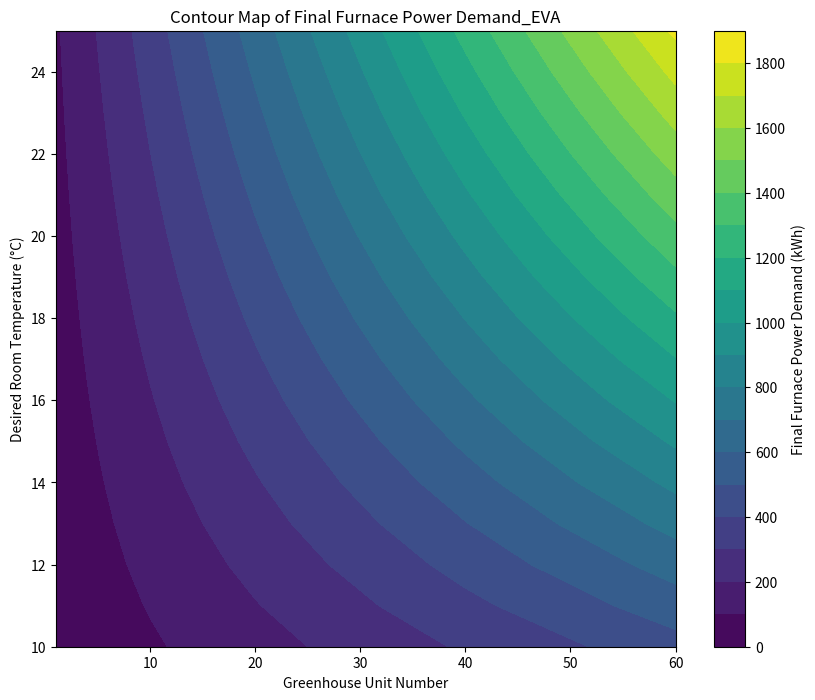
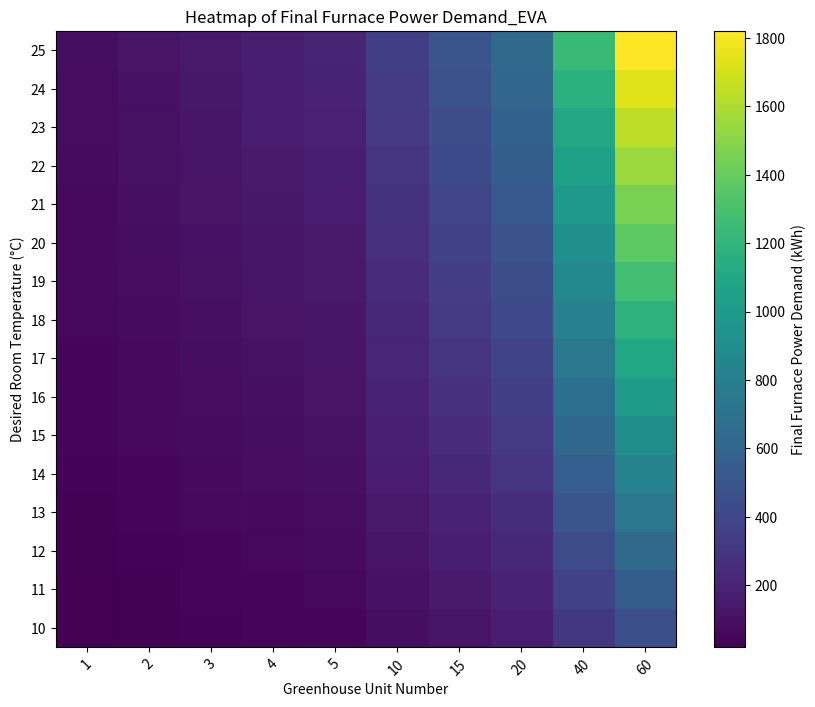

Here is the Python script that generated these plots, in order:
# -*- coding: utf-8 -*-
"""
Created on Mon Dec  2 23:00:05 2024

@author: shang
"""

import pandas as pd
import numpy as np
from scipy.interpolate import interp1d
import matplotlib.pyplot as plt
import os

# Define simulation and greenhouse parameters
sim_start = 0
sim_end = 1.0
delta_t = 0.02
sim_index = pd.Index(np.arange(sim_start, sim_end, delta_t, dtype='float').round(2))

# Fixed parameters
HOUSE_LENGTH_EAST_WEST = 52  # [m]
HEIGHT_TO_EAVES = 4.3  # [m]
WINDOW_FRACTION_SOUTH_WALL = 0.99  # [1]
WINDOW_FRACTION_OTHER_WALLS = 0.99  # [1]
COLLECTOR_EFFICIENCY_SOUTH_WINDOWS = 0.7  # [1]
ENERGY_CONTENT_OF_FUEL = 10.75  # [kW*Hour/m3]
EFFICIENCY_OF_FURNACE = 0.85  # [1]
# EVA copolymer (U-value = 5.62 W m−2 K−1)
# Glass tempered (U-value = 3.25 W m−2 K−1)
# ground floor has a U-value of 0.378 W m−2 K−1
K_INSULATION_WALLS = 5.62  # [W/(K*m^2)]
K_INSULATION_ROOF = 5.62  # [W/(K*m^2)]
K_INSULATION_FLOOR = 0.378  # [W/(K*m^2)]
K_INSULATION_WINDOWS = 5.62  # [W/(K*m^2)]
GROUND_TEMPERATURE = 9  # [°C]

# Interpolation data
insolation_data = {0.0: 129.2, 1: 166.7, 2: 208.3, 3: 212.5, 4: 212.5, 
                   5: 229.17, 6: 233.3, 7: 229.17, 8: 229.17, 9: 187.5, 
                   10: 145.8, 11: 129.2, 12: 129.2}
temperature_data = {0.0: -3.06, 1: -1.56, 2: 5.56, 3: 11.44, 4: 17.72, 
                    5: 22.83, 6: 23.94, 7: 23.22, 8: 20.17, 9: 12.83, 
                    10: 5.5, 11: -0.06, 12: -3.06}
insolation_on_vertical_wall_tbf = interp1d(list(insolation_data.keys()), 
                                           list(insolation_data.values()), 'linear')
outdoor_temperature_tbf = interp1d(list(temperature_data.keys()), 
                                   list(temperature_data.values()), 'linear')

# Simulation ranges for decision variables
greenhouse_unit_numbers = [1, 2, 3, 4, 5, 10, 15, 20, 40, 60]
desired_room_temperatures = range(10, 26)

# Initialize result storage
results = []

# Simulation loop
for greenhouse_unit_number in greenhouse_unit_numbers:
    for DESIRED_ROOM_TEMPERATURE in desired_room_temperatures:
        # Calculate areas
        HOUSE_WIDTH_NORTH_SOUTH = 3.2 * greenhouse_unit_number
        area_of_outer_walls = (2 * HOUSE_WIDTH_NORTH_SOUTH * HEIGHT_TO_EAVES + 
                               2 * HOUSE_LENGTH_EAST_WEST * HEIGHT_TO_EAVES)
        floor_area = HOUSE_WIDTH_NORTH_SOUTH * HOUSE_LENGTH_EAST_WEST
        ceiling_area = floor_area * (2 * 1.75 / 3.2)
        area_of_south_windows = (WINDOW_FRACTION_SOUTH_WALL * HOUSE_LENGTH_EAST_WEST * HEIGHT_TO_EAVES + 
                                 0.5 * ceiling_area)
        window_area = (WINDOW_FRACTION_OTHER_WALLS * 
                       (2 * HOUSE_WIDTH_NORTH_SOUTH * HEIGHT_TO_EAVES + 
                        HOUSE_LENGTH_EAST_WEST * HEIGHT_TO_EAVES))
        total_area = area_of_outer_walls + ceiling_area

        # Initialize stock variables
        fuel_oil_consumption_j = 0
        furnace_power_demand_j = 0
        
        # Time loop
        for t in sim_index:
            # Update outdoor temperature and solar heating gain
            month_series = t * 12
            outdoor_temperature = outdoor_temperature_tbf(month_series)
            solar_heating_gain = (area_of_south_windows * COLLECTOR_EFFICIENCY_SOUTH_WINDOWS * 
                                  insolation_on_vertical_wall_tbf(month_series))

            # Heat transfer calculations
            specif_heat_transfer_upper = (K_INSULATION_WALLS * (area_of_outer_walls - (window_area + area_of_south_windows)) +
                                          K_INSULATION_ROOF * ceiling_area + 
                                          K_INSULATION_WINDOWS * (window_area + area_of_south_windows))
            specif_heat_transfer_to_ground = K_INSULATION_FLOOR * floor_area
            heat_loss_to_ground = specif_heat_transfer_to_ground * (DESIRED_ROOM_TEMPERATURE - GROUND_TEMPERATURE)
            heating_limit_temperature = DESIRED_ROOM_TEMPERATURE + (heat_loss_to_ground - solar_heating_gain) / specif_heat_transfer_upper
            
            # Furnace power demand
            heating_power_demand = 0
            if heating_limit_temperature > outdoor_temperature:
                heating_power_demand = (specif_heat_transfer_upper * 
                                        (DESIRED_ROOM_TEMPERATURE - outdoor_temperature) + 
                                        heat_loss_to_ground - solar_heating_gain)
            furnace_power_demand_j = heating_power_demand / (EFFICIENCY_OF_FURNACE * 1000)
            burn_rate = (8760 / ENERGY_CONTENT_OF_FUEL) * furnace_power_demand_j
            fuel_oil_consumption_j += delta_t * burn_rate
        
        # Collect results for this scenario
        results.append([greenhouse_unit_number, DESIRED_ROOM_TEMPERATURE, 
                        area_of_outer_walls, ceiling_area, total_area, 
                        furnace_power_demand_j, fuel_oil_consumption_j])

# Convert results to DataFrame
columns = ["Greenhouse Unit Number", "Desired Room Temperature", 
           "Area of Outer Walls", "Ceiling Area", "Total Area", 
           "Final Furnace Power Demand (kWh)", "Final Fuel Oil Consumption (1000 m3)"]
result_df = pd.DataFrame(results, columns=columns)

# Export to CSV
output_path = r"C:\Users\<user>\Desktop\2024 Fall\CEE 493 Sustainable Design\Simulation\Greenhouse python export"
os.makedirs(output_path, exist_ok=True)
result_df.to_csv(os.path.join(output_path, "simulation_results_EVA.csv"), index=False)

# Create a contour map
plt.figure(figsize=(10, 8))

# Create a meshgrid for the contour plot
x, y = np.meshgrid(greenhouse_unit_numbers, desired_room_temperatures)
z = result_df.pivot_table(
    index="Desired Room Temperature", 
    columns="Greenhouse Unit Number", 
    values="Final Furnace Power Demand (kWh)"
).values

# Plot the contour map
contour = plt.contourf(x, y, z, levels=20, cmap="viridis")
plt.colorbar(contour, label="Final Furnace Power Demand (kWh)")

# Label the axes
plt.xlabel("Greenhouse Unit Number")
plt.ylabel("Desired Room Temperature (°C)")
plt.title("Contour Map of Final Furnace Power Demand_EVA")

# Save the contour map
plt.savefig(os.path.join(output_path, "furnace_power_contour_map_EVA.png"))
plt.show()

# Create heatmap
heatmap_data = result_df.pivot_table(
    index="Desired Room Temperature", 
    columns="Greenhouse Unit Number", 
    values="Final Furnace Power Demand (kWh)"
)

plt.figure(figsize=(10, 8))
plt.imshow(heatmap_data, cmap="viridis", aspect="auto", origin="lower")
plt.colorbar(label="Final Furnace Power Demand (kWh)")
plt.xticks(ticks=np.arange(len(greenhouse_unit_numbers)), labels=greenhouse_unit_numbers, rotation=45)
plt.yticks(ticks=np.arange(len(desired_room_temperatures)), labels=desired_room_temperatures)
plt.xlabel("Greenhouse Unit Number")
plt.ylabel("Desired Room Temperature (°C)")
plt.title("Heatmap of Final Furnace Power Demand_EVA")
plt.savefig(os.path.join(output_path, "furnace_power_heatmap_EVA.png"))
plt.show()
